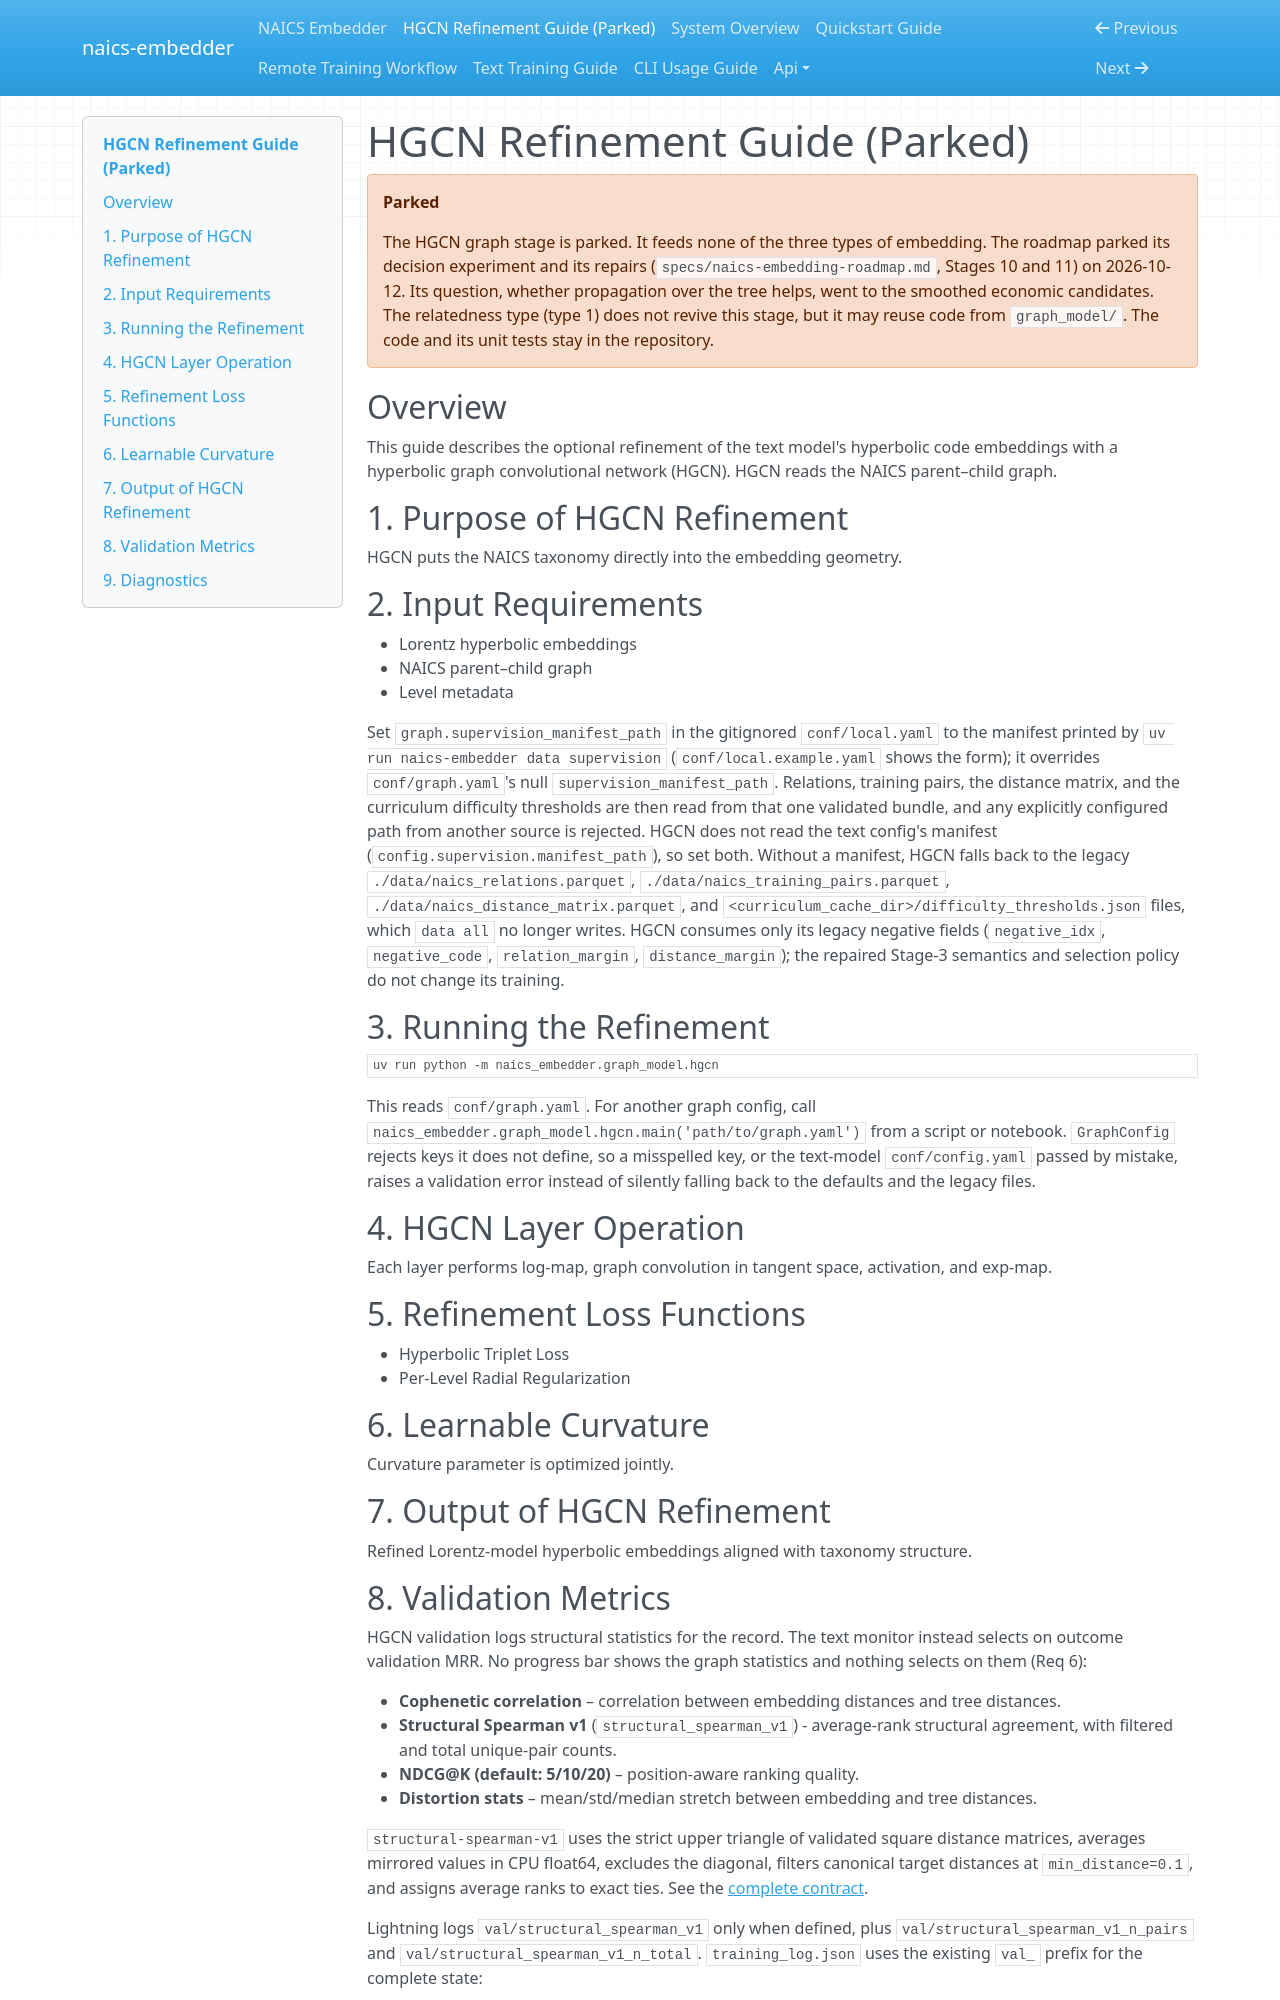

repository: lowmason/naics-embedder · page: hgcn_training/index.html · generator: mkdocs

# HGCN Refinement Guide (Parked)

!!! warning "Parked"
    The HGCN graph stage is parked. It feeds none of the three types of embedding. The roadmap
    parked its decision experiment and its repairs (`specs/naics-embedding-roadmap.md`, Stages 10
    and 11) on 2026-10-12. Its question, whether propagation over the tree helps, went to the
    smoothed economic candidates. The relatedness type (type 1) does not revive this stage, but
    it may reuse code from `graph_model/`. The code and its unit tests stay in the repository.

## Overview

This guide describes the optional refinement of the text model's hyperbolic code embeddings with
a hyperbolic graph convolutional network (HGCN). HGCN reads the NAICS parent–child graph.

## 1. Purpose of HGCN Refinement

HGCN puts the NAICS taxonomy directly into the embedding geometry.

## 2. Input Requirements

- Lorentz hyperbolic embeddings
- NAICS parent–child graph
- Level metadata

Set `graph.supervision_manifest_path` in the gitignored `conf/local.yaml` to the manifest printed by
`uv run naics-embedder data supervision` (`conf/local.example.yaml` shows the form); it overrides
`conf/graph.yaml`'s null `supervision_manifest_path`. Relations, training pairs, the distance
matrix, and the curriculum difficulty thresholds are then read from that one validated bundle, and
any explicitly configured path from another source is rejected. HGCN does not read the text config's
manifest (`config.supervision.manifest_path`), so set both. Without a manifest, HGCN falls back to
the legacy `./data/naics_relations.parquet`, `./data/naics_training_pairs.parquet`,
`./data/naics_distance_matrix.parquet`, and `<curriculum_cache_dir>/difficulty_thresholds.json`
files, which `data all` no longer writes. HGCN consumes only its legacy negative fields
(`negative_idx`, `negative_code`, `relation_margin`, `distance_margin`); the repaired Stage-3
semantics and selection policy do not change its training.

## 3. Running the Refinement

```bash
uv run python -m naics_embedder.graph_model.hgcn
```

This reads `conf/graph.yaml`. For another graph config, call
`naics_embedder.graph_model.hgcn.main('path/to/graph.yaml')` from a script or notebook.
`GraphConfig` rejects keys it does not define, so a misspelled key, or the text-model
`conf/config.yaml` passed by mistake, raises a validation error instead of silently falling back
to the defaults and the legacy files.

## 4. HGCN Layer Operation

Each layer performs log-map, graph convolution in tangent space, activation, and exp-map.

## 5. Refinement Loss Functions

- Hyperbolic Triplet Loss
- Per-Level Radial Regularization

## 6. Learnable Curvature

Curvature parameter is optimized jointly.

## 7. Output of HGCN Refinement

Refined Lorentz-model hyperbolic embeddings aligned with taxonomy structure.
